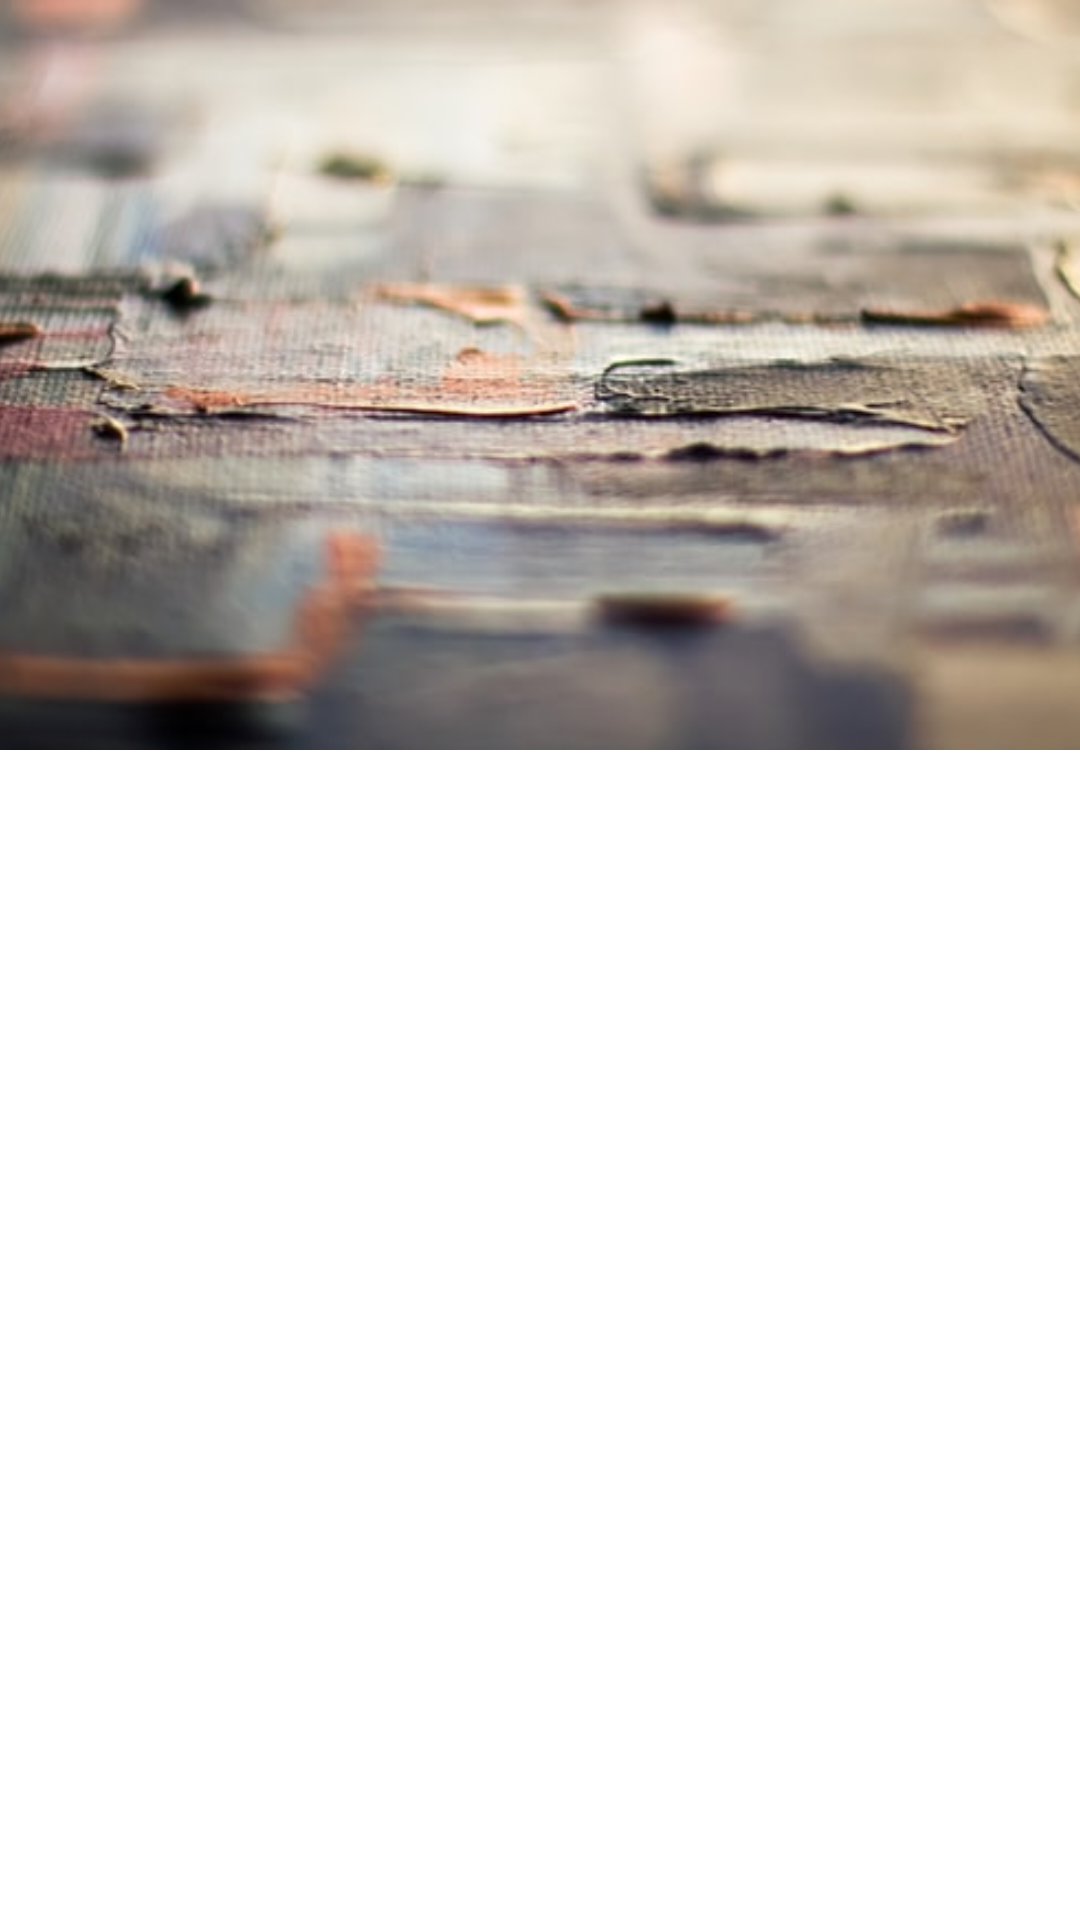

Produce the Android XML layout that renders to this screen, including the resource entries it uses.
<!-- AndroidManifest.xml: application theme Theme.Tashafi_Mobile_Native -->
<!-- res/layout/activity_transition.xml -->
<?xml version="1.0" encoding="utf-8"?>
<LinearLayout xmlns:android="http://schemas.android.com/apk/res/android"
    xmlns:tools="http://schemas.android.com/tools"
    android:layout_width="match_parent"
    android:layout_height="match_parent"
    tools:context=".TransitionActivity">

    <ImageView
        android:layout_width="match_parent"
        android:layout_height="250dp"
        android:src="@drawable/unsplash_one"
        android:scaleType="centerCrop"
        android:transitionName="example_transition"
        />

</LinearLayout>
<!-- resources referenced by this layout -->
<resources>
  <!-- drawable unsplash_one: jpg bitmap (drawable, 35503 bytes) -->
  <style name="Theme.Tashafi_Mobile_Native" parent="Theme.MaterialComponents.DayNight.DarkActionBar">
          
          <item name="colorPrimary">@color/purple_500</item>
          <item name="colorPrimaryVariant">@color/purple_700</item>
          <item name="colorOnPrimary">@color/white</item>
          
          <item name="colorSecondary">@color/teal_200</item>
          <item name="colorSecondaryVariant">@color/teal_700</item>
          <item name="colorOnSecondary">@color/black</item>
          
          <item name="android:statusBarColor" tools:targetApi="l">?attr/colorPrimaryVariant</item>
          
          <item name="android:windowAnimationStyle">@style/CustomActivityAnimation</item>
          <item name="android:windowContentTransitions">true</item>
      </style>
  <style name="CustomActivityAnimation" parent="@android:style/Animation.Activity">
          <item name="android:activityOpenEnterAnimation">@anim/slide_in_right</item>
          <item name="android:activityOpenExitAnimation">@anim/slide_out_left</item>
          <item name="android:activityCloseEnterAnimation">@anim/slide_in_left</item>
          <item name="android:activityCloseExitAnimation">@anim/slide_out_right</item>
      </style>
  <!-- not gathered from this repository: default colours our renderer supplied (Android Studio template values) -->
  <color name="purple_500">#FF6200EE</color>
  <color name="purple_700">#FF3700B3</color>
  <color name="teal_200">#FF03DAC5</color>
  <color name="teal_700">#FF018786</color>
  <color name="black">#FF000000</color>
  <color name="white">#FFFFFFFF</color>
</resources>
